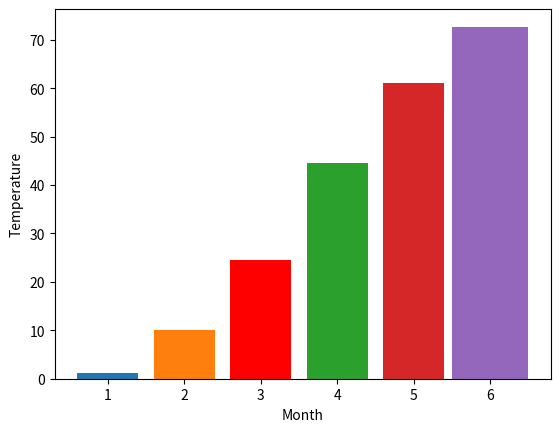

This figure's Python source:
# [redacted]
# 1/28/25
# [redacted]
# Matplotlib with Python 
# Simple Bar Graph

from matplotlib import pyplot

#BAR GRAPHS, PARAMS ARE X and Y 
pyplot.bar(1, 1.1)
pyplot.bar(2, 10.0)
pyplot.bar(3, 24.5, color = "red")          #Extra parameter for color
pyplot.bar(4, 44.5)                         #Default bar width 0.8
pyplot.bar(5, 61.0)

#ALTERNATIVE VERSION WITH LISTS
#pyplot.bar([1, 2, 3, 4, 5], [1.1, 10.0, 25.4, 44.5, 61.0]) 

#WIDTH PARAMETER
pyplot.bar(6, 72.7, width = 1.0)

#LABEL AXES
pyplot.xlabel("Month")                      #X axis month
pyplot.ylabel("Temperature")

pyplot.show()